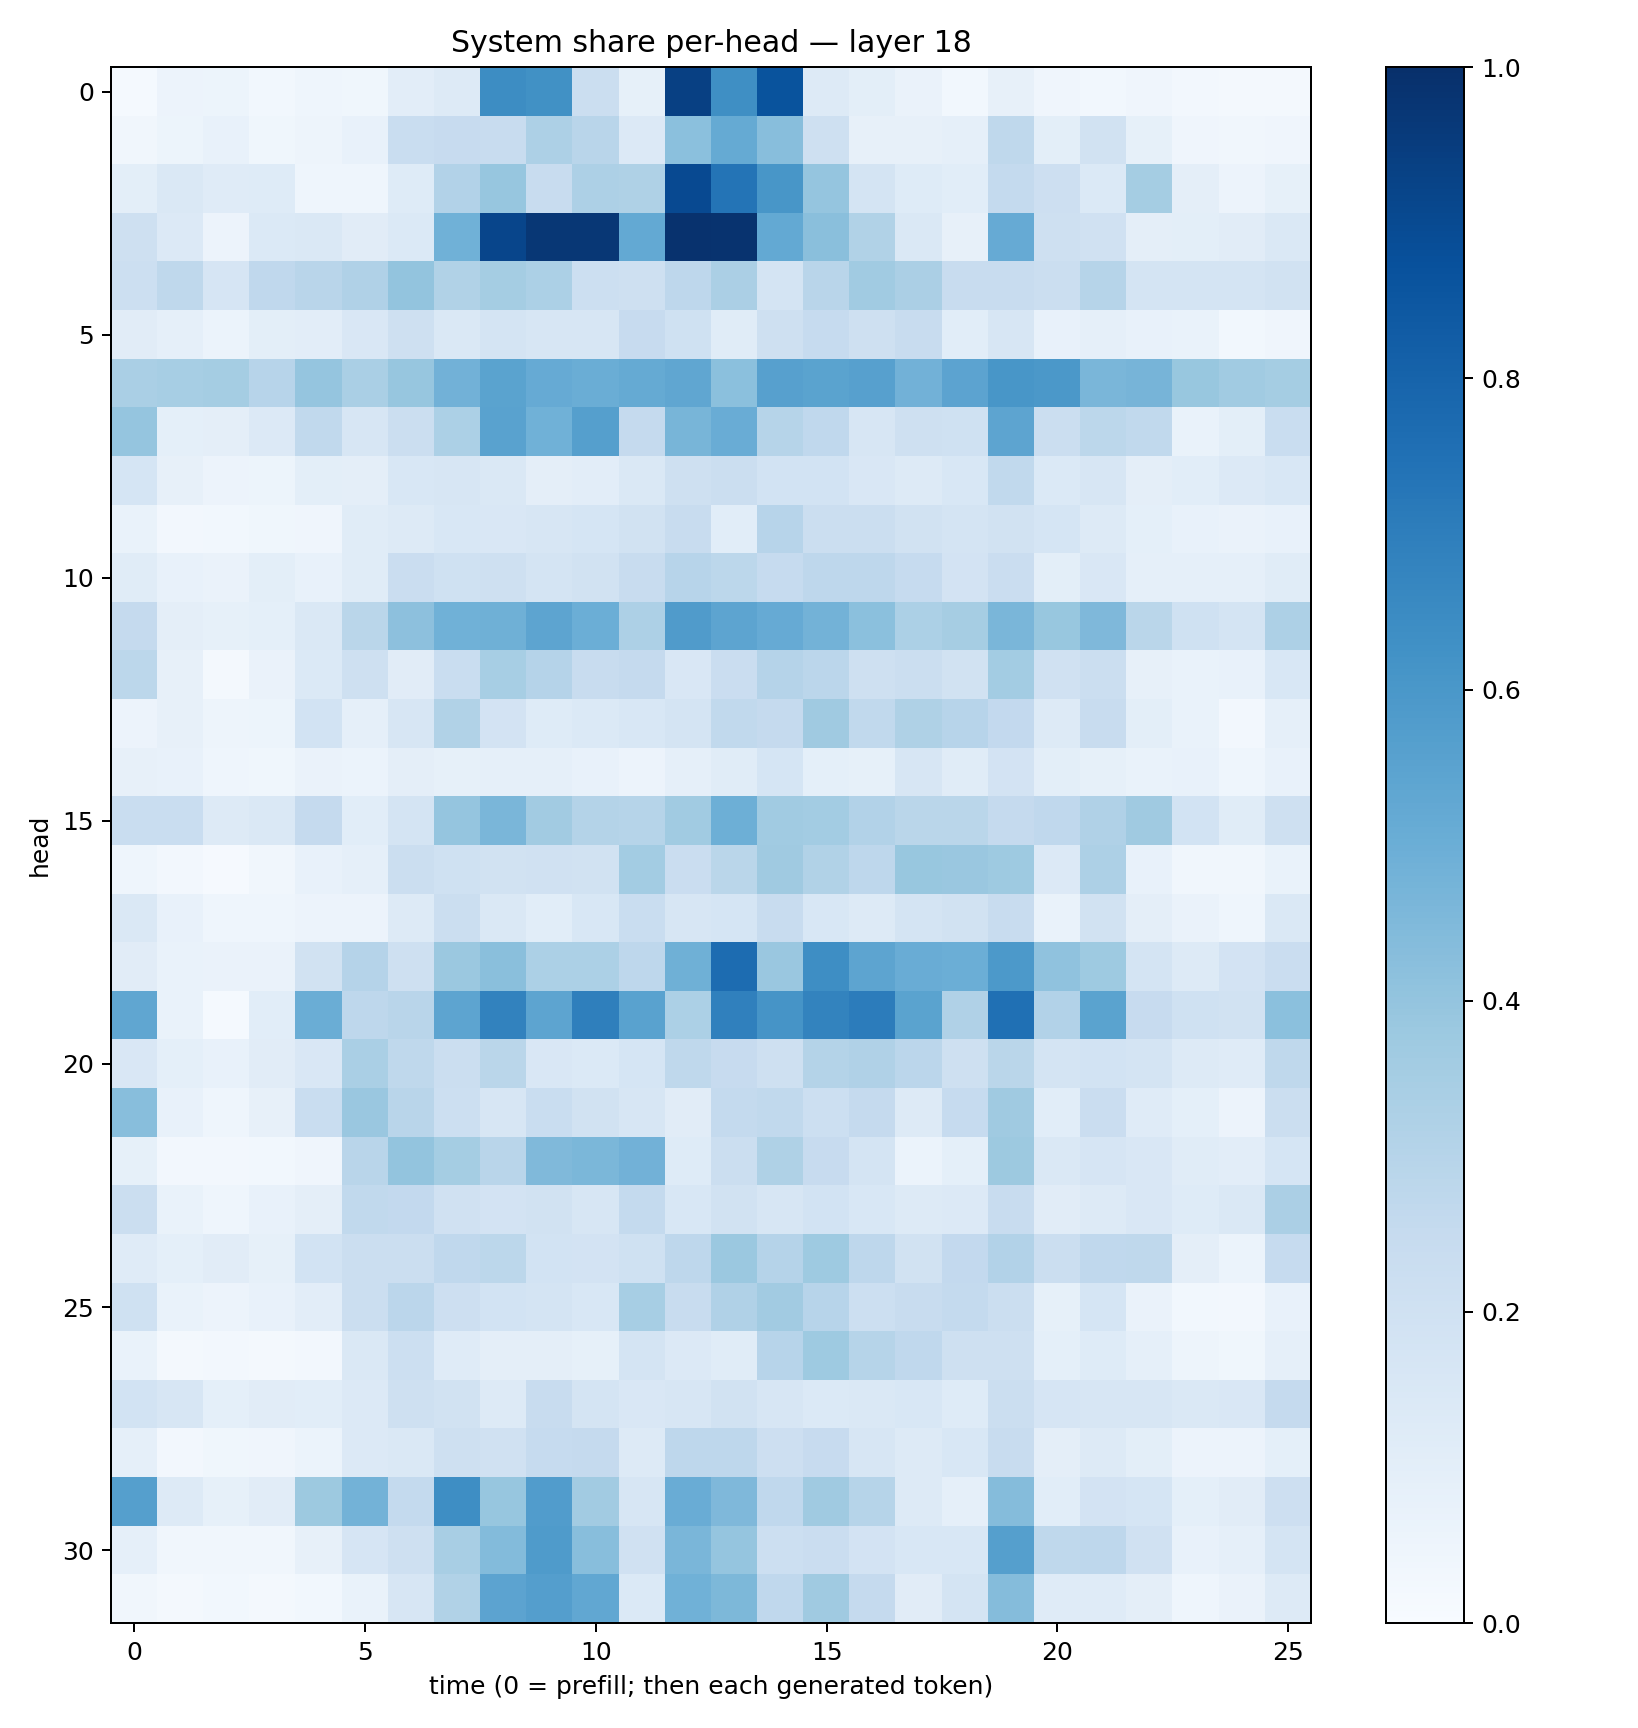

Source data for this figure (header and first rows):
0.014384309, 0.058300234, 0.05389221, 0.029365817, 0.04673585, 0.038417116, 0.10403598, 0.13206072, 0.6429845, 0.6285526, 0.22289157, 0.08411582, 0.937222, 0.6338349, 0.86572903, 0.13248092, 0.09801696, 0.06633672, 0.02974063, 0.08047809, 0.039357197, 0.028896788, 0.04165598, 0.027093252
0.03475, 0.0543, 0.07278, 0.0372, 0.04905, 0.07553, 0.231, 0.2458, 0.2387, 0.3252, 0.2897, 0.1335, 0.419, 0.5192, 0.4267, 0.21, 0.08195, 0.07905, 0.08722, 0.2706, 0.09786, 0.1933, 0.08484, 0.04032
0.09878, 0.1466, 0.121, 0.124, 0.04682, 0.04537, 0.1225, 0.3117, 0.3908, 0.2395, 0.3269, 0.3236, 0.8987, 0.736, 0.6037, 0.3956, 0.1788, 0.1236, 0.1059, 0.2574, 0.2136, 0.1395, 0.3541, 0.0968
0.2054, 0.133, 0.05564, 0.1397, 0.1411, 0.1095, 0.1396, 0.4852, 0.9176, 0.9694, 0.9708, 0.5199, 0.989, 0.9872, 0.523, 0.4235, 0.3142, 0.148, 0.08133, 0.5144, 0.2035, 0.1975, 0.09591, 0.0992
0.2187, 0.2734, 0.1665, 0.2677, 0.292, 0.3168, 0.4013, 0.3146, 0.3552, 0.3299, 0.2167, 0.2108, 0.2757, 0.3357, 0.1787, 0.2926, 0.3647, 0.3353, 0.2378, 0.236, 0.2193, 0.2978, 0.1731, 0.1779
0.11, 0.08683, 0.05915, 0.1014, 0.1038, 0.1502, 0.2079, 0.1437, 0.176, 0.1566, 0.1588, 0.246, 0.2018, 0.1169, 0.2065, 0.2462, 0.205, 0.238, 0.1057, 0.1573, 0.07466, 0.08718, 0.07256, 0.06981
0.3398, 0.3467, 0.3523, 0.295, 0.3948, 0.3396, 0.3937, 0.4824, 0.5504, 0.514, 0.5003, 0.5168, 0.5332, 0.4206, 0.5603, 0.5504, 0.5595, 0.4807, 0.5461, 0.6054, 0.5938, 0.4643, 0.4714, 0.3882
0.3972, 0.09067, 0.09381, 0.1342, 0.2643, 0.1587, 0.2261, 0.3309, 0.5525, 0.4859, 0.5655, 0.252, 0.4652, 0.504, 0.2971, 0.2688, 0.1563, 0.2083, 0.203, 0.5398, 0.2217, 0.2784, 0.2635, 0.06699
0.1692, 0.0802, 0.05491, 0.05228, 0.0981, 0.09458, 0.1558, 0.1577, 0.148, 0.09535, 0.1028, 0.1484, 0.2097, 0.2196, 0.185, 0.1845, 0.1501, 0.1328, 0.1532, 0.2627, 0.1367, 0.1633, 0.09381, 0.1081
0.0685, 0.02571, 0.02849, 0.0377, 0.04092, 0.1162, 0.128, 0.1544, 0.1523, 0.1565, 0.1715, 0.1951, 0.2364, 0.1085, 0.2942, 0.2201, 0.2207, 0.1943, 0.176, 0.1892, 0.1687, 0.1269, 0.0914, 0.07697
0.1172, 0.07515, 0.06599, 0.101, 0.07408, 0.1156, 0.2288, 0.2017, 0.2072, 0.1745, 0.1938, 0.2376, 0.2956, 0.279, 0.2499, 0.2739, 0.2738, 0.2492, 0.1833, 0.2268, 0.0984, 0.1502, 0.08618, 0.0864
0.2512, 0.09454, 0.08568, 0.09347, 0.1417, 0.2883, 0.4168, 0.4844, 0.4902, 0.5412, 0.4979, 0.325, 0.5807, 0.541, 0.5142, 0.4767, 0.4196, 0.3299, 0.3506, 0.4638, 0.3887, 0.4518, 0.2852, 0.203
0.2802, 0.08146, 0.0167, 0.06261, 0.1403, 0.206, 0.1105, 0.2307, 0.3469, 0.3029, 0.2349, 0.2519, 0.151, 0.2266, 0.3014, 0.283, 0.2068, 0.2262, 0.1936, 0.3555, 0.1957, 0.2211, 0.07905, 0.06705
0.05814, 0.08174, 0.04852, 0.05194, 0.1841, 0.08892, 0.16, 0.3157, 0.1804, 0.1249, 0.1393, 0.1533, 0.1773, 0.2635, 0.2503, 0.371, 0.262, 0.3205, 0.2969, 0.2584, 0.1318, 0.2362, 0.1005, 0.06712
0.08064, 0.07052, 0.04619, 0.0381, 0.06497, 0.06123, 0.09706, 0.08363, 0.08823, 0.08787, 0.07142, 0.05605, 0.08739, 0.1147, 0.1697, 0.09199, 0.08364, 0.1599, 0.117, 0.1797, 0.1012, 0.08249, 0.07, 0.07139
0.2315, 0.2332, 0.1301, 0.1416, 0.2537, 0.1082, 0.1736, 0.3954, 0.4636, 0.3619, 0.3082, 0.2979, 0.3642, 0.4941, 0.3664, 0.356, 0.3108, 0.2862, 0.288, 0.2508, 0.2678, 0.3203, 0.3672, 0.1856
0.04362, 0.02661, 0.007892, 0.03292, 0.07735, 0.08666, 0.221, 0.2028, 0.1884, 0.1971, 0.1896, 0.3586, 0.2294, 0.287, 0.368, 0.3156, 0.2751, 0.387, 0.3848, 0.375, 0.1362, 0.325, 0.07374, 0.03185
0.1414, 0.07207, 0.04355, 0.04531, 0.05582, 0.05675, 0.1276, 0.2229, 0.145, 0.1088, 0.1557, 0.2325, 0.1621, 0.1714, 0.2359, 0.1547, 0.1276, 0.1746, 0.1949, 0.241, 0.06774, 0.1887, 0.0938, 0.06405
0.1109, 0.06923, 0.064, 0.06418, 0.1888, 0.3046, 0.2059, 0.3827, 0.4232, 0.3301, 0.3319, 0.2746, 0.4915, 0.7692, 0.3846, 0.6372, 0.5421, 0.5044, 0.4973, 0.5935, 0.409, 0.3718, 0.1742, 0.1312
0.5321, 0.06781, 0.01523, 0.1071, 0.5035, 0.2757, 0.2907, 0.5398, 0.6808, 0.5424, 0.6944, 0.5536, 0.3308, 0.6886, 0.6113, 0.6796, 0.7048, 0.5491, 0.3186, 0.7537, 0.3103, 0.5498, 0.2445, 0.1999
0.1515, 0.09036, 0.07265, 0.1116, 0.1508, 0.3388, 0.2696, 0.2261, 0.2865, 0.1517, 0.1396, 0.1687, 0.27, 0.2428, 0.2068, 0.306, 0.3166, 0.2815, 0.2089, 0.286, 0.1767, 0.1847, 0.1766, 0.1322
0.4287, 0.07409, 0.04546, 0.08149, 0.2312, 0.3865, 0.2914, 0.2161, 0.1627, 0.2328, 0.1894, 0.1593, 0.112, 0.256, 0.2655, 0.2165, 0.2515, 0.1303, 0.2499, 0.3699, 0.1069, 0.2271, 0.1182, 0.09048
0.08302, 0.02407, 0.02667, 0.02824, 0.03976, 0.2924, 0.3986, 0.3517, 0.2917, 0.4492, 0.4578, 0.4826, 0.1235, 0.2188, 0.3206, 0.2424, 0.174, 0.06057, 0.09256, 0.375, 0.1452, 0.1648, 0.1505, 0.1139
0.2191, 0.06745, 0.04434, 0.07775, 0.09594, 0.2651, 0.2579, 0.1988, 0.1798, 0.1892, 0.1602, 0.2568, 0.1557, 0.1909, 0.1635, 0.1875, 0.1526, 0.1261, 0.1345, 0.2378, 0.1107, 0.1325, 0.1499, 0.1236
0.1198, 0.09256, 0.1126, 0.08565, 0.1871, 0.2204, 0.2223, 0.2658, 0.2797, 0.1838, 0.1813, 0.2019, 0.2754, 0.3811, 0.3012, 0.3749, 0.2751, 0.188, 0.2603, 0.3091, 0.2263, 0.268, 0.2704, 0.09673
0.2029, 0.06709, 0.05486, 0.07113, 0.1037, 0.2241, 0.2849, 0.2121, 0.1869, 0.174, 0.1541, 0.3456, 0.241, 0.3195, 0.3606, 0.2951, 0.2168, 0.2422, 0.2557, 0.2207, 0.08456, 0.1702, 0.06328, 0.03063
0.06816, 0.01671, 0.02517, 0.01696, 0.02591, 0.1471, 0.2184, 0.1177, 0.09658, 0.09699, 0.08221, 0.1775, 0.1353, 0.116, 0.2952, 0.3737, 0.2989, 0.2674, 0.208, 0.2069, 0.09007, 0.1215, 0.08653, 0.05024
0.1844, 0.1573, 0.09097, 0.1113, 0.1063, 0.1336, 0.2057, 0.1877, 0.1283, 0.2404, 0.1724, 0.149, 0.1586, 0.1949, 0.162, 0.14, 0.1444, 0.154, 0.1213, 0.2237, 0.168, 0.1582, 0.1572, 0.1427
0.089, 0.02669, 0.03882, 0.04194, 0.05897, 0.1362, 0.1474, 0.2043, 0.1966, 0.2463, 0.2521, 0.1271, 0.2756, 0.2741, 0.2124, 0.2444, 0.1623, 0.1322, 0.1547, 0.2371, 0.09485, 0.1276, 0.1001, 0.05686
0.5645, 0.1296, 0.08464, 0.1124, 0.3768, 0.4793, 0.2559, 0.6393, 0.3931, 0.5775, 0.3628, 0.1589, 0.5069, 0.4502, 0.2667, 0.3678, 0.2993, 0.1252, 0.08752, 0.4365, 0.1079, 0.1802, 0.1682, 0.09122
0.08729, 0.03453, 0.03242, 0.03444, 0.08097, 0.1678, 0.2048, 0.3406, 0.4394, 0.5824, 0.4288, 0.198, 0.4634, 0.3963, 0.2161, 0.2286, 0.1802, 0.1553, 0.1525, 0.5629, 0.2734, 0.2735, 0.1976, 0.07655
0.03483, 0.01968, 0.02973, 0.02235, 0.02975, 0.06984, 0.1629, 0.3136, 0.5458, 0.5665, 0.5287, 0.1384, 0.4853, 0.4557, 0.2687, 0.368, 0.2533, 0.1122, 0.175, 0.4374, 0.1194, 0.1196, 0.09462, 0.0458
